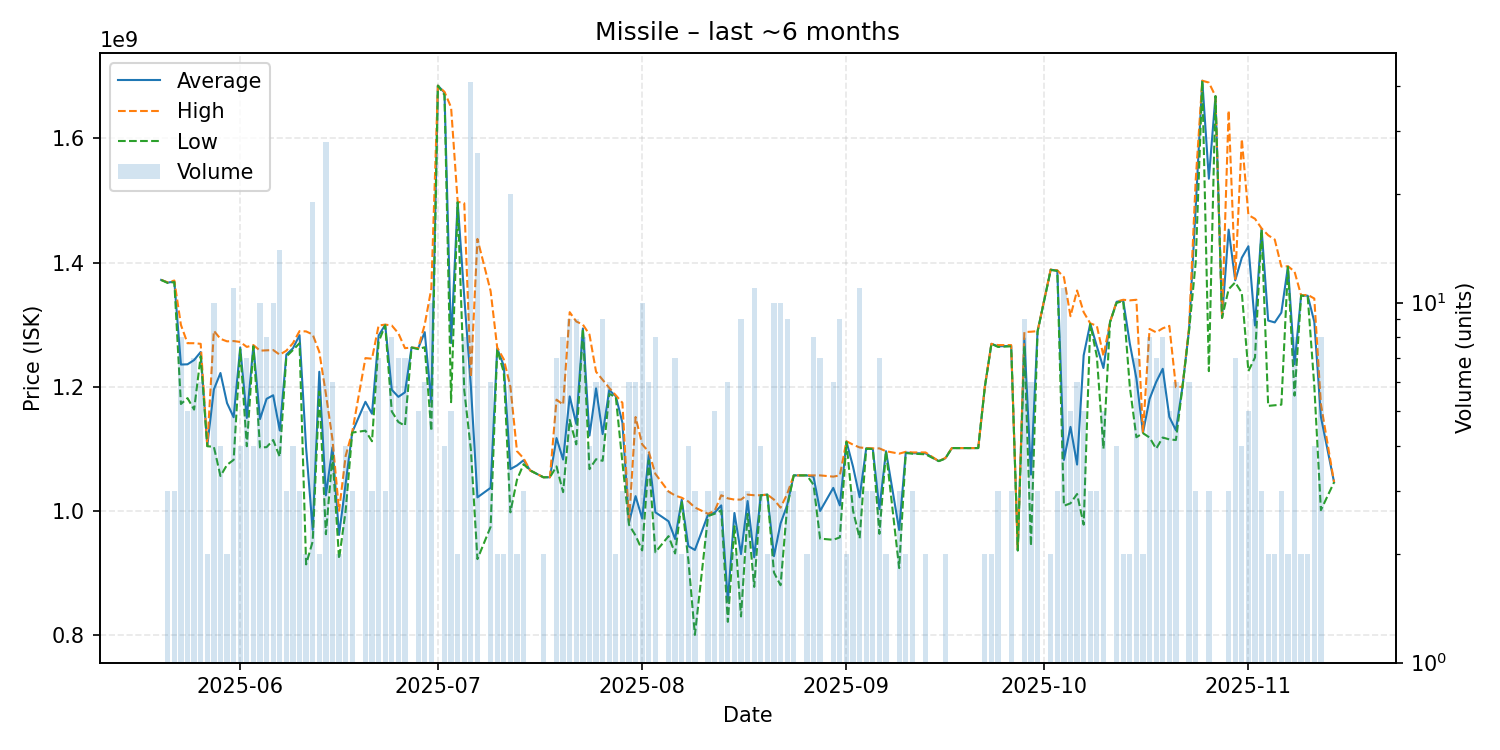

The file beside this chart, header and first rows:
date, average, highest, lowest, order_count, volume
2025-05-20, 1372000000, 1372000000, 1372000000, 1, 1
2025-05-21, 1367666667, 1368000000, 1367000000, 3, 3
2025-05-22, 1369333333, 1371000000, 1368500000, 3, 3
2025-05-23, 1235625000, 1299500000, 1172000000, 8, 8
2025-05-24, 1236000000, 1270000000, 1181500000, 5, 5
2025-05-25, 1242857143, 1270000000, 1163000000, 7, 7
2025-05-26, 1255833333, 1269000000, 1249000000, 6, 6
2025-05-27, 1104500000, 1105000000, 1104000000, 2, 2
2025-05-28, 1195500000, 1290000000, 1103000000, 10, 10
2025-05-29, 1222000000, 1277000000, 1056000000, 4, 4
2025-05-30, 1173500000, 1273000000, 1074000000, 2, 2
2025-05-31, 1150727273, 1273500000, 1082000000, 11, 11
2025-06-01, 1263250000, 1272000000, 1260000000, 4, 4
2025-06-02, 1149571429, 1264000000, 1104000000, 6, 7
2025-06-03, 1266000000, 1267000000, 1265000000, 4, 4
2025-06-04, 1147700000, 1258000000, 1102000000, 9, 10
2025-06-05, 1180375000, 1258500000, 1102500000, 7, 8
2025-06-06, 1186100000, 1259000000, 1114000000, 10, 10
2025-06-07, 1129407143, 1251500000, 1087000000, 13, 14
2025-06-08, 1251666667, 1258000000, 1248500000, 3, 3
2025-06-09, 1261750000, 1270000000, 1259000000, 4, 4
2025-06-10, 1283000000, 1289500000, 1270000000, 3, 3
2025-06-11, 1101300000, 1289000000, 913600000, 2, 2
2025-06-12, 969210526, 1284000000, 950700000, 11, 19
2025-06-13, 1224000000, 1256000000, 1192000000, 2, 2
2025-06-14, 1024839286, 1188500000, 962200000, 21, 28
2025-06-15, 1102333333, 1115000000, 1089000000, 6, 6
2025-06-16, 961150000, 999900000, 922400000, 2, 2
2025-06-17, 1044250000, 1088500000, 1000000000, 4, 4
2025-06-18, 1126666667, 1127000000, 1126000000, 3, 3
2025-06-20, 1175600000, 1246000000, 1129000000, 4, 5
2025-06-21, 1156333333, 1245000000, 1112000000, 3, 3
2025-06-22, 1282142857, 1298500000, 1272000000, 7, 7
2025-06-23, 1299666667, 1300000000, 1299000000, 3, 3
2025-06-24, 1195000000, 1298500000, 1160000000, 8, 8
2025-06-25, 1183571429, 1286000000, 1143000000, 7, 7
2025-06-26, 1190857143, 1262000000, 1137000000, 6, 7
2025-06-27, 1263000000, 1263000000, 1263000000, 1, 1
2025-06-28, 1261600000, 1262000000, 1260500000, 5, 5
2025-06-29, 1287833333, 1300000000, 1263500000, 6, 6
2025-06-30, 1174400000, 1358000000, 1128500000, 9, 10
2025-07-01, 1685000000, 1685000000, 1685000000, 1, 1
2025-07-02, 1673750000, 1675000000, 1670000000, 4, 4
2025-07-03, 1270200000, 1650000000, 1175000000, 5, 5
2025-07-04, 1497500000, 1498000000, 1497000000, 2, 2
2025-07-05, 1344625000, 1495500000, 1194000000, 7, 8
2025-07-06, 1201229268, 1215000000, 1099000000, 28, 41
2025-07-07, 1021600000, 1438000000, 922100000, 17, 26
2025-07-09, 1036983333, 1354000000, 974100000, 5, 6
2025-07-10, 1261500000, 1263000000, 1260000000, 2, 2
2025-07-11, 1233500000, 1244000000, 1223000000, 2, 2
2025-07-12, 1067135000, 1200000000, 997500000, 17, 20
2025-07-13, 1073000000, 1096000000, 1050000000, 2, 2
2025-07-14, 1081333333, 1084500000, 1075000000, 3, 3
2025-07-15, 1065000000, 1065000000, 1065000000, 1, 1
2025-07-17, 1054000000, 1054000000, 1054000000, 2, 2
2025-07-18, 1054000000, 1054000000, 1054000000, 1, 1
2025-07-19, 1117142857, 1179000000, 1071500000, 7, 7
2025-07-20, 1082500000, 1171000000, 1030000000, 7, 8
2025-07-21, 1184333333, 1320000000, 1146500000, 8, 9
... 106 more rows
